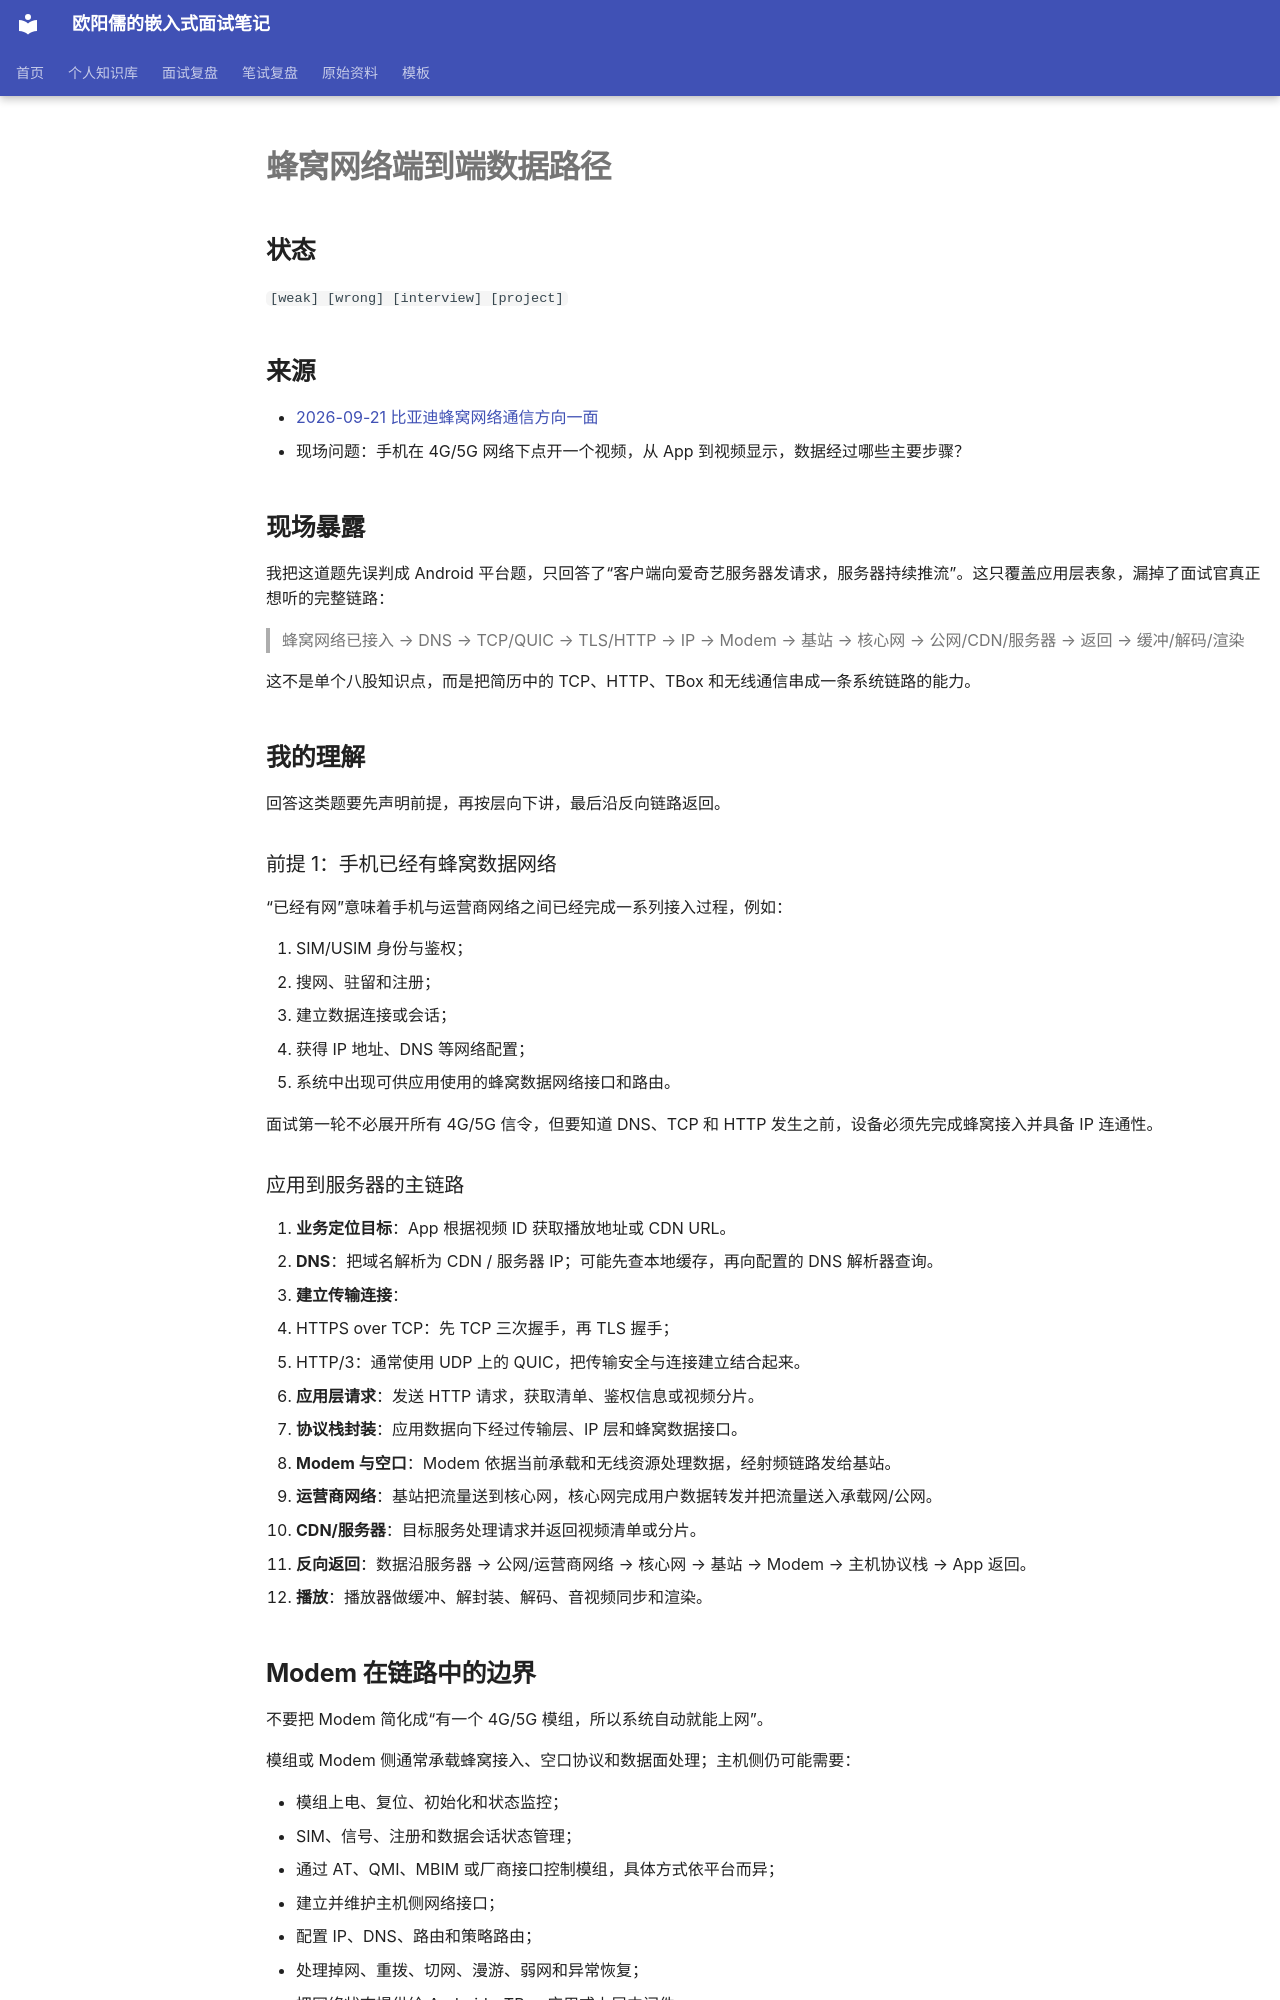

repository: ouyangru/my-interview-notes · page: knowledge/计算机网络/蜂窝网络端到端数据路径/index.html · generator: mkdocs

# 蜂窝网络端到端数据路径

## 状态

`[weak] [wrong] [interview] [project]`

## 来源

- [2026-09-21 比亚迪蜂窝网络通信方向一面](../../interviews/2026-09-21-比亚迪-蜂窝网络通信方向一面.md#问题-5-手机点开视频后完整网络数据路径是什么)
- 现场问题：手机在 4G/5G 网络下点开一个视频，从 App 到视频显示，数据经过哪些主要步骤？

## 现场暴露

我把这道题先误判成 Android 平台题，只回答了“客户端向爱奇艺服务器发请求，服务器持续推流”。这只覆盖应用层表象，漏掉了面试官真正想听的完整链路：

> 蜂窝网络已接入 → DNS → TCP/QUIC → TLS/HTTP → IP → Modem → 基站 → 核心网 → 公网/CDN/服务器 → 返回 → 缓冲/解码/渲染

这不是单个八股知识点，而是把简历中的 TCP、HTTP、TBox 和无线通信串成一条系统链路的能力。

## 我的理解

回答这类题要先声明前提，再按层向下讲，最后沿反向链路返回。

### 前提 1：手机已经有蜂窝数据网络

“已经有网”意味着手机与运营商网络之间已经完成一系列接入过程，例如：

1. SIM/USIM 身份与鉴权；
2. 搜网、驻留和注册；
3. 建立数据连接或会话；
4. 获得 IP 地址、DNS 等网络配置；
5. 系统中出现可供应用使用的蜂窝数据网络接口和路由。

面试第一轮不必展开所有 4G/5G 信令，但要知道 DNS、TCP 和 HTTP 发生之前，设备必须先完成蜂窝接入并具备 IP 连通性。

### 应用到服务器的主链路

1. **业务定位目标**：App 根据视频 ID 获取播放地址或 CDN URL。
2. **DNS**：把域名解析为 CDN / 服务器 IP；可能先查本地缓存，再向配置的 DNS 解析器查询。
3. **建立传输连接**：
   - HTTPS over TCP：先 TCP 三次握手，再 TLS 握手；
   - HTTP/3：通常使用 UDP 上的 QUIC，把传输安全与连接建立结合起来。
4. **应用层请求**：发送 HTTP 请求，获取清单、鉴权信息或视频分片。
5. **协议栈封装**：应用数据向下经过传输层、IP 层和蜂窝数据接口。
6. **Modem 与空口**：Modem 依据当前承载和无线资源处理数据，经射频链路发给基站。
7. **运营商网络**：基站把流量送到核心网，核心网完成用户数据转发并把流量送入承载网/公网。
8. **CDN/服务器**：目标服务处理请求并返回视频清单或分片。
9. **反向返回**：数据沿服务器 → 公网/运营商网络 → 核心网 → 基站 → Modem → 主机协议栈 → App 返回。
10. **播放**：播放器做缓冲、解封装、解码、音视频同步和渲染。

## Modem 在链路中的边界

不要把 Modem 简化成“有一个 4G/5G 模组，所以系统自动就能上网”。

模组或 Modem 侧通常承载蜂窝接入、空口协议和数据面处理；主机侧仍可能需要：

- 模组上电、复位、初始化和状态监控；
- SIM、信号、注册和数据会话状态管理；
- 通过 AT、QMI、MBIM 或厂商接口控制模组，具体方式依平台而异；
- 建立并维护主机侧网络接口；
- 配置 IP、DNS、路由和策略路由；
- 处理掉网、重拨、切网、漫游、弱网和异常恢复；
- 把网络状态提供给 Android、TBox 应用或上层中间件。

我在 TBox 实习中的真实边界是网络可用之后的 Linux 应用层协议，包括 TCP 连接之上的登录、心跳、数据上报和响应解析；没有亲手负责 Modem 协议栈、拨号或蜂窝数据会话。
